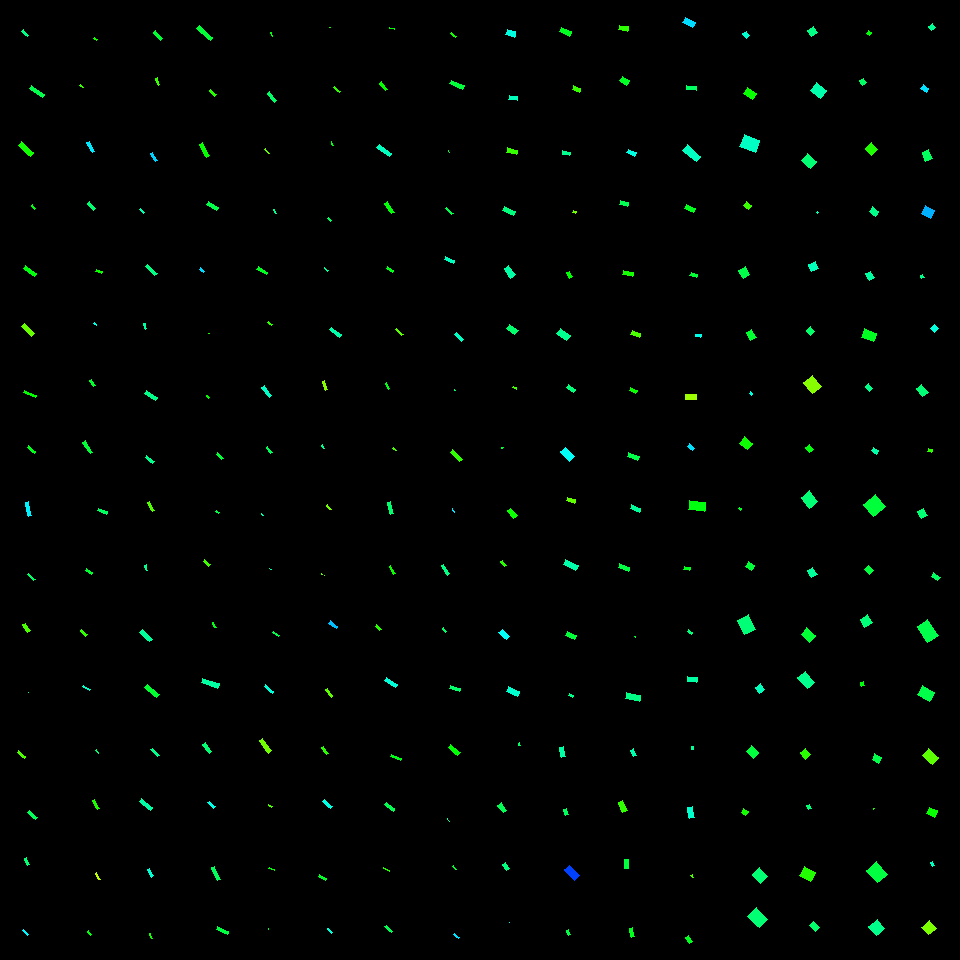

The file beside this chart, header and first rows:
, angleRotated, color, length, logWidthLengthRatio, x, y, centerX, centerY, width, lengthRotatedProjectX, widthRotatedProjectX, lengthRotatedProjectY, widthRotatedProjectY, vertexRightBottom, vertexRightTop, vertexLeftBottom, vertexLeftTop
0, 0.8421, 0.4213, 7.717, -1.328, 25.31, 33.23, 30, 30, 2.046, 5.139, 1.526, 5.757, 1.362, (28, 35), (27, 36), (23, 29), (21, 31)
1, 0.6358, 0.3826, 15.72, -1.528, 37.12, 91.31, 30, 90, 3.409, 12.65, 2.024, 9.335, 2.743, (44, 94), (42, 97), (31, 85), (29, 88)
2, 0.7281, 0.3218, 16.41, -1.235, 26.26, 148.9, 30, 150, 4.772, 12.25, 3.175, 10.92, 3.562, (33, 152), (30, 156), (21, 141), (18, 145)
3, 0.856, 0.3439, 4.729, -1.37, 33.72, 207.1, 30, 210, 1.201, 3.1, 0.9073, 3.571, 0.7875, (35, 208), (34, 209), (32, 204), (31, 205)
4, 0.6319, 0.3407, 13.93, -1.398, 30.15, 270.9, 30, 270, 3.442, 11.24, 2.033, 8.226, 2.777, (36, 273), (34, 276), (25, 265), (23, 268)
5, 0.7694, 0.2656, 14.13, -1.208, 27.96, 330.2, 30, 330, 4.224, 10.15, 2.938, 9.833, 3.034, (34, 333), (31, 336), (24, 323), (21, 326)
6, 0.3793, 0.3325, 13.06, -1.511, 29.96, 394, 30, 390, 2.882, 12.13, 1.067, 4.835, 2.677, (36, 395), (35, 397), (24, 390), (23, 392)
7, 0.7156, 0.3509, 9.505, -1.44, 31.53, 449.3, 30, 450, 2.252, 7.173, 1.477, 6.236, 1.699, (35, 451), (34, 453), (28, 445), (27, 447)
8, 1.331, 0.5083, 13.82, -1.406, 28.35, 509.1, 30, 510, 3.387, 3.287, 3.29, 13.42, 0.8057, (31, 515), (28, 516), (28, 501), (25, 502)
9, 0.7387, 0.3985, 8.462, -1.512, 31.5, 577.1, 30, 570, 1.865, 6.256, 1.256, 5.698, 1.379, (35, 579), (33, 580), (28, 573), (27, 574)
10, 0.9792, 0.2843, 9.423, -1.201, 26.47, 627.7, 30, 630, 2.834, 5.255, 2.352, 7.822, 1.581, (30, 630), (27, 632), (25, 623), (22, 624)
11, 0.813, 0.4172, 0.07513, -1.249, 28.29, 692.3, 30, 690, 0.02155, 0.05164, 0.01565, 0.05457, 0.01481, (28, 692), (28, 692), (28, 692), (28, 692)
12, 0.6689, 0.2816, 8.936, -1.446, 21.7, 754.5, 30, 750, 2.104, 7.01, 1.305, 5.542, 1.651, (25, 756), (24, 758), (18, 750), (17, 752)
13, 0.7387, 0.3921, 10.52, -1.332, 32.35, 815.3, 30, 810, 2.777, 7.779, 1.87, 7.084, 2.053, (37, 817), (35, 819), (29, 810), (27, 812)
14, 1.166, 0.409, 8.027, -1.363, 27.29, 861.6, 30, 870, 2.054, 3.164, 1.888, 7.377, 0.8099, (29, 864), (27, 865), (26, 857), (24, 858)
15, 0.7844, 0.5057, 7.109, -1.438, 25.69, 932.4, 30, 930, 1.687, 5.032, 1.192, 5.022, 1.194, (28, 934), (27, 935), (23, 929), (22, 930)
16, 0.6956, 0.3204, 4.119, -1.279, 95.75, 38.95, 90, 30, 1.147, 3.162, 0.735, 2.639, 0.8804, (97, 39), (96, 40), (94, 37), (93, 38)
17, 0.6625, 0.2987, 3.73, -1.293, 81.57, 86.44, 90, 90, 1.024, 2.941, 0.6299, 2.294, 0.8074, (83, 87), (82, 87), (80, 84), (79, 85)
18, 1.043, 0.5138, 11.62, -1.485, 90.93, 147.1, 90, 150, 2.633, 5.857, 2.275, 10.04, 1.327, (94, 151), (92, 152), (89, 141), (86, 142)
19, 0.8427, 0.4053, 9.81, -1.152, 91.53, 205.7, 90, 210, 3.101, 6.528, 2.315, 7.323, 2.064, (95, 208), (93, 210), (89, 201), (87, 203)
20, 0.3032, 0.3268, 6.1, -1.319, 98.96, 271.3, 90, 270, 1.631, 5.822, 0.487, 1.821, 1.557, (102, 271), (101, 273), (96, 269), (95, 271)
21, 0.6369, 0.4809, 3.227, -1.398, 95.23, 324.1, 90, 330, 0.7977, 2.594, 0.4744, 1.919, 0.6413, (96, 324), (96, 325), (94, 322), (93, 323)
22, 1.078, 0.362, 7.52, -1.244, 92.3, 382.9, 90, 390, 2.168, 3.555, 1.911, 6.627, 1.025, (95, 385), (93, 386), (91, 379), (89, 380)
23, 0.9696, 0.3695, 13.81, -1.441, 87.7, 447.3, 90, 450, 3.268, 7.81, 2.695, 11.39, 1.849, (92, 452), (90, 453), (85, 440), (82, 442)
24, 0.3729, 0.395, 10.12, -1.243, 102.6, 511.3, 90, 510, 2.92, 9.425, 1.064, 3.688, 2.719, (107, 511), (106, 514), (98, 508), (97, 510)
25, 0.537, 0.366, 7.844, -1.445, 89, 571.3, 90, 570, 1.849, 6.74, 0.9461, 4.013, 1.589, (92, 572), (91, 574), (86, 568), (85, 570)
26, 0.7893, 0.3026, 7.746, -1.177, 83.72, 632.6, 90, 630, 2.388, 5.456, 1.695, 5.499, 1.682, (87, 634), (85, 636), (81, 629), (80, 630)
27, 0.5464, 0.4653, 7.761, -1.309, 86.65, 688, 90, 690, 2.096, 6.631, 1.089, 4.033, 1.791, (90, 689), (89, 690), (83, 685), (82, 686)
28, 0.921, 0.4039, 3.78, -1.269, 97.31, 751.6, 90, 750, 1.063, 2.287, 0.846, 3.01, 0.6429, (98, 752), (98, 753), (96, 749), (95, 750)
29, 1.061, 0.314, 10.04, -1.406, 95.79, 804.6, 90, 810, 2.461, 4.9, 2.148, 8.766, 1.201, (99, 808), (97, 809), (94, 799), (92, 800)
30, 1.087, 0.2106, 7.442, -1.59, 97.91, 876.3, 90, 870, 1.517, 3.461, 1.343, 6.589, 0.7056, (100, 879), (98, 879), (96, 872), (95, 873)
31, 0.9481, 0.342, 4.972, -1.521, 89.12, 933.1, 90, 930, 1.086, 2.9, 0.8822, 4.039, 0.6335, (91, 934), (90, 935), (88, 930), (87, 931)
32, 0.8432, 0.3665, 10.36, -1.252, 157.9, 35.67, 150, 30, 2.96, 6.887, 2.21, 7.733, 1.969, (162, 38), (160, 40), (155, 30), (153, 32)
33, 1.173, 0.2956, 7.019, -1.377, 157.6, 81.56, 150, 90, 1.772, 2.72, 1.633, 6.471, 0.6865, (159, 84), (158, 85), (157, 77), (155, 78)
34, 1.039, 0.5289, 9.529, -1.54, 154.2, 157.3, 150, 150, 2.043, 4.835, 1.76, 8.211, 1.037, (157, 160), (155, 161), (152, 152), (150, 153)
35, 0.7802, 0.4502, 5.733, -1.39, 142.3, 211.1, 150, 210, 1.428, 4.075, 1.005, 4.033, 1.015, (144, 212), (143, 213), (140, 208), (139, 209)
36, 0.7545, 0.4188, 12.74, -1.352, 151.3, 270, 150, 270, 3.298, 9.285, 2.259, 8.728, 2.403, (157, 273), (154, 275), (147, 264), (145, 266)
37, 1.312, 0.4362, 6.16, -1.384, 145.3, 326.2, 150, 330, 1.543, 1.578, 1.491, 5.955, 0.3952, (146, 328), (145, 329), (145, 323), (143, 323)
38, 0.5391, 0.423, 12.88, -1.309, 150.8, 395.2, 150, 390, 3.481, 11.06, 1.787, 6.614, 2.988, (157, 397), (155, 400), (146, 390), (144, 393)
39, 0.6848, 0.4246, 9.329, -1.413, 149.7, 459.2, 150, 450, 2.27, 7.226, 1.436, 5.9, 1.758, (154, 461), (152, 463), (146, 455), (145, 457)
40, 1.084, 0.2797, 10.13, -1.383, 150.8, 506.7, 150, 510, 2.541, 4.739, 2.246, 8.958, 1.188, (154, 510), (152, 511), (149, 501), (147, 502)
41, 1.256, 0.4258, 5.416, -1.24, 146.4, 567.7, 150, 570, 1.567, 1.677, 1.49, 5.149, 0.4854, (147, 570), (146, 570), (146, 564), (144, 565)
42, 0.7415, 0.4348, 13.48, -1.31, 146.2, 635.8, 150, 630, 3.637, 9.943, 2.457, 9.107, 2.682, (152, 639), (149, 641), (142, 629), (139, 632)
43, 0.7146, 0.3657, 15.81, -1.437, 151.8, 690.8, 150, 690, 3.757, 11.95, 2.462, 10.36, 2.838, (159, 694), (156, 697), (147, 684), (144, 687)
44, 0.7659, 0.4244, 10.1, -1.482, 155.1, 752.5, 150, 750, 2.294, 7.279, 1.59, 7.001, 1.654, (159, 755), (157, 756), (152, 748), (150, 749)
45, 0.6937, 0.4411, 13.96, -1.353, 145.9, 804.4, 150, 810, 3.61, 10.73, 2.308, 8.927, 2.775, (152, 807), (150, 810), (141, 798), (139, 801)
46, 1.09, 0.4725, 8.212, -1.214, 150.6, 872.9, 150, 870, 2.439, 3.8, 2.162, 7.28, 1.129, (153, 875), (151, 877), (149, 868), (147, 869)
47, 1.172, 0.3224, 5.42, -1.33, 151.2, 936.2, 150, 930, 1.433, 2.103, 1.321, 4.995, 0.556, (152, 938), (151, 938), (150, 933), (149, 933)
48, 0.7307, 0.3675, 17.61, -1.458, 204.9, 32.76, 210, 30, 4.1, 13.12, 2.736, 11.75, 3.053, (212, 37), (210, 40), (199, 25), (196, 28)
49, 0.8036, 0.3091, 7.997, -1.283, 212.9, 92.78, 210, 90, 2.217, 5.551, 1.596, 5.757, 1.539, (216, 94), (214, 96), (210, 89), (209, 90)
50, 1.058, 0.3294, 14.88, -1.377, 204.5, 149.9, 210, 150, 3.752, 7.299, 3.269, 12.96, 1.841, (209, 155), (206, 157), (202, 142), (199, 144)
51, 0.5425, 0.381, 11.71, -1.24, 212.4, 206, 210, 210, 3.389, 10.03, 1.75, 6.044, 2.902, (218, 207), (216, 210), (208, 201), (206, 204)
52, 0.6679, 0.525, 6.169, -1.333, 202, 270.4, 210, 270, 1.627, 4.843, 1.007, 3.82, 1.277, (204, 271), (203, 272), (200, 267), (199, 269)
53, 0.7427, 0.3169, 0.5004, -1.145, 208.8, 333.8, 210, 330, 0.1592, 0.3687, 0.1077, 0.3384, 0.1173, (209, 333), (208, 333), (208, 333), (208, 333)
54, 0.7793, 0.3301, 3.068, -1.43, 207.9, 396.8, 210, 390, 0.7341, 2.183, 0.5159, 2.156, 0.5222, (209, 397), (208, 398), (207, 395), (206, 395)
55, 0.7871, 0.3676, 8.027, -1.433, 219.7, 456.4, 210, 450, 1.915, 5.666, 1.356, 5.685, 1.352, (223, 458), (221, 459), (217, 452), (216, 454)
56, 0.6473, 0.3784, 3.619, -1.251, 217.5, 512.3, 210, 510, 1.036, 2.887, 0.6245, 2.182, 0.8262, (219, 512), (218, 513), (216, 510), (215, 511)
57, 0.7639, 0.2909, 7.521, -1.299, 206.9, 563, 210, 570, 2.052, 5.431, 1.419, 5.202, 1.482, (210, 564), (208, 566), (204, 559), (203, 561)
58, 1.14, 0.3453, 5.579, -1.509, 214.4, 625.2, 210, 630, 1.234, 2.33, 1.121, 5.069, 0.5153, (216, 627), (214, 627), (213, 622), (212, 622)
59, 0.3212, 0.4382, 17.34, -1.271, 210.3, 683.2, 210, 690, 4.868, 16.45, 1.537, 5.475, 4.619, (219, 683), (217, 688), (202, 678), (201, 682)
... 196 more rows
